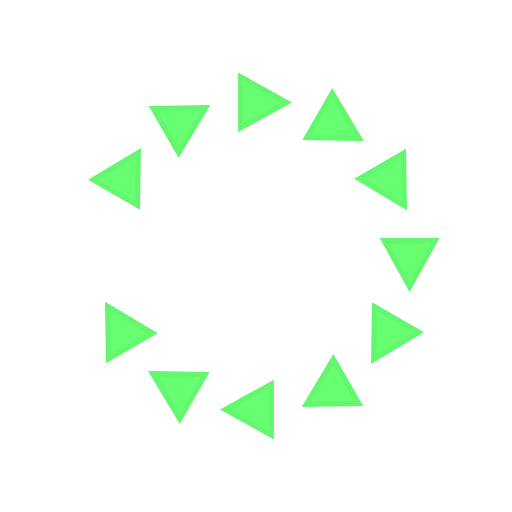
t = 0.00 s
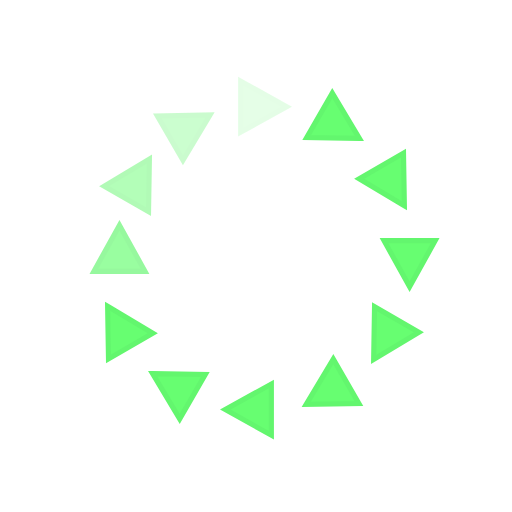
t = 0.33 s
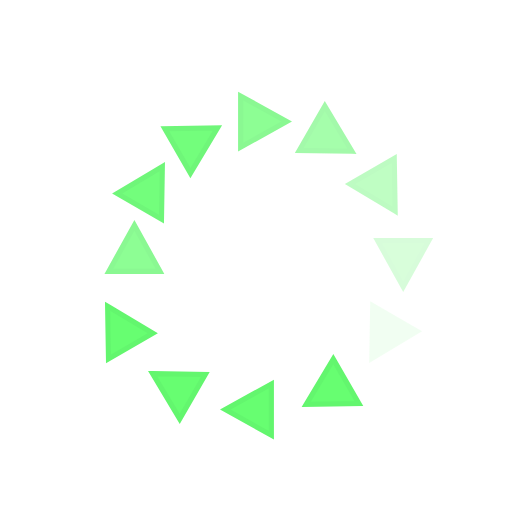
t = 0.63 s
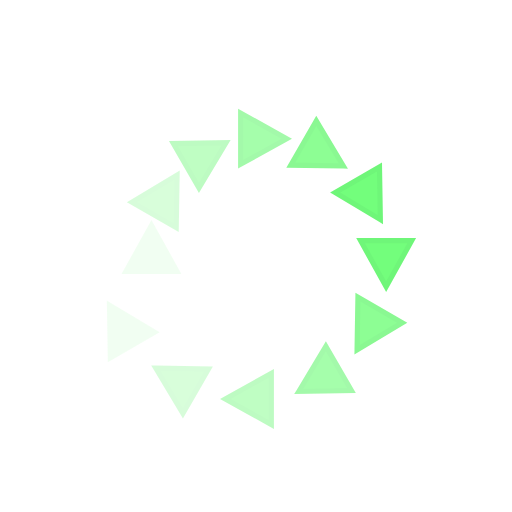
t = 0.96 s
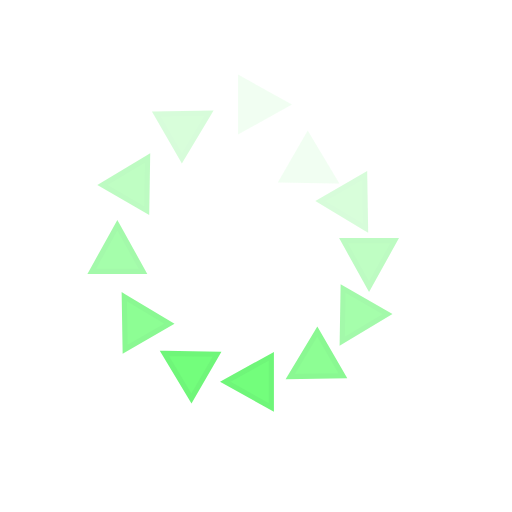
t = 1.29 s
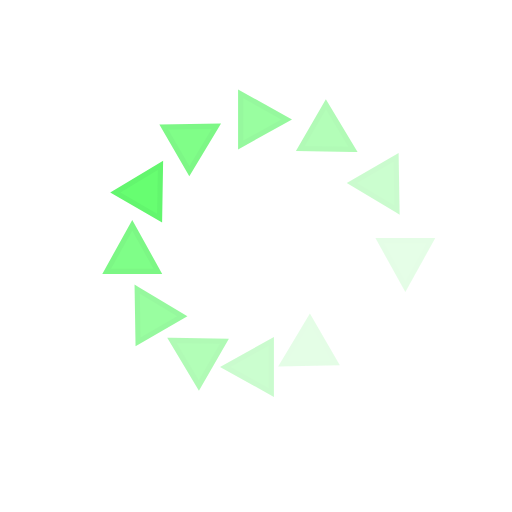
t = 1.58 s

The animated SVG that drew these frames (rendered in a browser with its animation timeline set to each time). Animation: 24 SMIL elements (animate=12,animateTransform=12); one cycle of 1.92 s, repeats indefinitely.

<svg id="spinnerLoaderRef" xmlns="http://www.w3.org/2000/svg" xmlns:xlink="http://www.w3.org/1999/xlink" viewBox="0 0 100 100" width="100" height="100" overflow="visible" fill="#67fe71" stroke="#63f66e" class="single-loader" style=""><defs>   <polygon id="spinner" points="20,44 25,53 15,53"/>  </defs> <use xmlns:xlink="http://www.w3.org/1999/xlink" xlink:href="#spinner" transform="rotate(0 50 50)"><animate attributeName="opacity" values="0;1;0" dur="1s" begin="0s" repeatCount="indefinite"/> <animateTransform attributeName="transform" type="translate" additive="sum" dur="1s" begin="0s" repeatCount="indefinite" from="0 0" to="10"/>   </use><use xmlns:xlink="http://www.w3.org/1999/xlink" xlink:href="#spinner" transform="rotate(30 50 50)"><animate attributeName="opacity" values="0;1;0" dur="1s" begin="0.08333333333333333s" repeatCount="indefinite"/> <animateTransform attributeName="transform" type="translate" additive="sum" dur="1s" begin="0.08333333333333333s" repeatCount="indefinite" from="0 0" to="10"/>   </use><use xmlns:xlink="http://www.w3.org/1999/xlink" xlink:href="#spinner" transform="rotate(60 50 50)"><animate attributeName="opacity" values="0;1;0" dur="1s" begin="0.16666666666666666s" repeatCount="indefinite"/> <animateTransform attributeName="transform" type="translate" additive="sum" dur="1s" begin="0.16666666666666666s" repeatCount="indefinite" from="0 0" to="10"/>   </use><use xmlns:xlink="http://www.w3.org/1999/xlink" xlink:href="#spinner" transform="rotate(90 50 50)"><animate attributeName="opacity" values="0;1;0" dur="1s" begin="0.25s" repeatCount="indefinite"/> <animateTransform attributeName="transform" type="translate" additive="sum" dur="1s" begin="0.25s" repeatCount="indefinite" from="0 0" to="10"/>   </use><use xmlns:xlink="http://www.w3.org/1999/xlink" xlink:href="#spinner" transform="rotate(120 50 50)"><animate attributeName="opacity" values="0;1;0" dur="1s" begin="0.3333333333333333s" repeatCount="indefinite"/> <animateTransform attributeName="transform" type="translate" additive="sum" dur="1s" begin="0.3333333333333333s" repeatCount="indefinite" from="0 0" to="10"/>   </use><use xmlns:xlink="http://www.w3.org/1999/xlink" xlink:href="#spinner" transform="rotate(150 50 50)"><animate attributeName="opacity" values="0;1;0" dur="1s" begin="0.4166666666666667s" repeatCount="indefinite"/> <animateTransform attributeName="transform" type="translate" additive="sum" dur="1s" begin="0.4166666666666667s" repeatCount="indefinite" from="0 0" to="10"/>   </use><use xmlns:xlink="http://www.w3.org/1999/xlink" xlink:href="#spinner" transform="rotate(180 50 50)"><animate attributeName="opacity" values="0;1;0" dur="1s" begin="0.5s" repeatCount="indefinite"/> <animateTransform attributeName="transform" type="translate" additive="sum" dur="1s" begin="0.5s" repeatCount="indefinite" from="0 0" to="10"/>   </use><use xmlns:xlink="http://www.w3.org/1999/xlink" xlink:href="#spinner" transform="rotate(210 50 50)"><animate attributeName="opacity" values="0;1;0" dur="1s" begin="0.5833333333333334s" repeatCount="indefinite"/> <animateTransform attributeName="transform" type="translate" additive="sum" dur="1s" begin="0.5833333333333334s" repeatCount="indefinite" from="0 0" to="10"/>   </use><use xmlns:xlink="http://www.w3.org/1999/xlink" xlink:href="#spinner" transform="rotate(240 50 50)"><animate attributeName="opacity" values="0;1;0" dur="1s" begin="0.6666666666666666s" repeatCount="indefinite"/> <animateTransform attributeName="transform" type="translate" additive="sum" dur="1s" begin="0.6666666666666666s" repeatCount="indefinite" from="0 0" to="10"/>   </use><use xmlns:xlink="http://www.w3.org/1999/xlink" xlink:href="#spinner" transform="rotate(270 50 50)"><animate attributeName="opacity" values="0;1;0" dur="1s" begin="0.75s" repeatCount="indefinite"/> <animateTransform attributeName="transform" type="translate" additive="sum" dur="1s" begin="0.75s" repeatCount="indefinite" from="0 0" to="10"/>   </use><use xmlns:xlink="http://www.w3.org/1999/xlink" xlink:href="#spinner" transform="rotate(300 50 50)"><animate attributeName="opacity" values="0;1;0" dur="1s" begin="0.8333333333333334s" repeatCount="indefinite"/> <animateTransform attributeName="transform" type="translate" additive="sum" dur="1s" begin="0.8333333333333334s" repeatCount="indefinite" from="0 0" to="10"/>   </use><use xmlns:xlink="http://www.w3.org/1999/xlink" xlink:href="#spinner" transform="rotate(330 50 50)"><animate attributeName="opacity" values="0;1;0" dur="1s" begin="0.9166666666666666s" repeatCount="indefinite"/> <animateTransform attributeName="transform" type="translate" additive="sum" dur="1s" begin="0.9166666666666666s" repeatCount="indefinite" from="0 0" to="10"/>   </use> </svg>